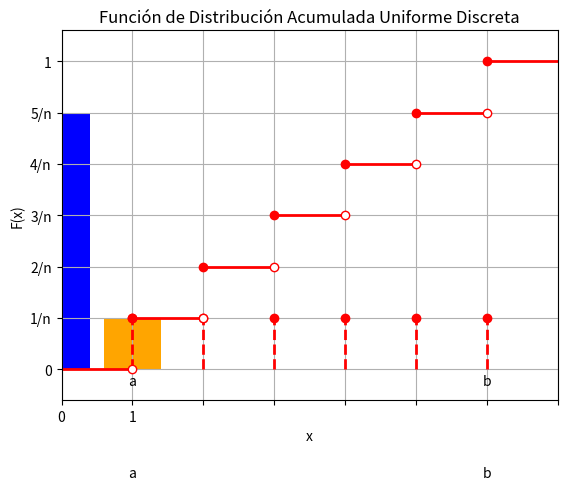
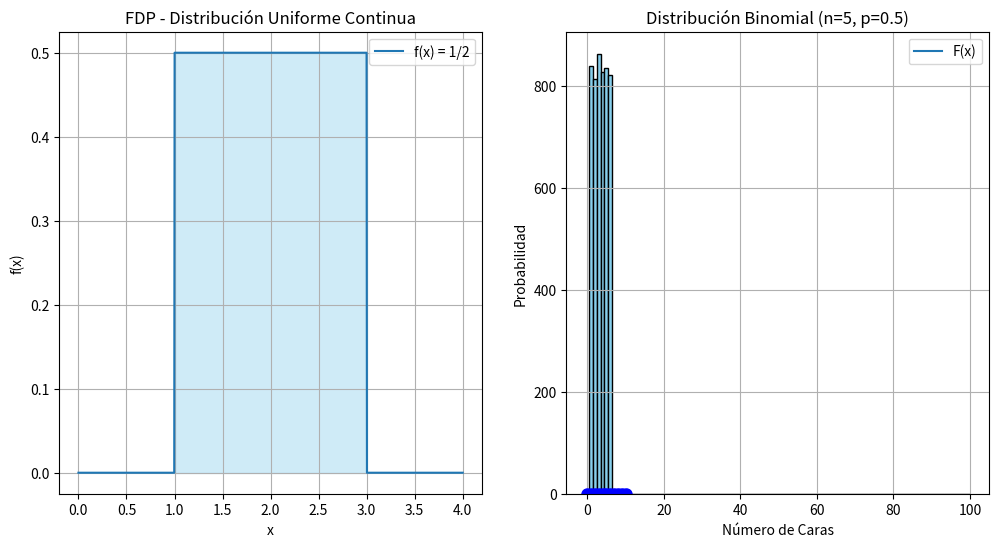

Reproduce these figures in Python, in order.
import numpy as np
import matplotlib.pyplot as plt
from scipy.stats import bernoulli
# Parámetros de la distribución
p = 1/6  # Probabilidad de obtener un 3

# Crear una variable aleatoria binomial (Bernoulli) con p = 1/6
X = bernoulli(p)

# Generar muestras
muestras = X.rvs(size=10000)

# Contar las ocurrencias de 0 y 1
conteo = np.bincount(muestras)

# Calcular las probabilidades observadas
prob_observadas = conteo / len(muestras)

# Graficar la distribución
valores = [0, 1]
plt.bar(valores, prob_observadas, color=['blue', 'orange'])
plt.xticks(valores, ['0', '1'])
plt.xlabel('Valores de la Variable Aleatoria X')
plt.ylabel('Probabilidad')
plt.title('Distribución de la Variable Aleatoria X')
plt.show()
# Imprimir las probabilidades observadas
print(f"Probabilidad observada de X=0: {prob_observadas[0]:.3f}")
print(f"Probabilidad observada de X=1: {prob_observadas[1]:.3f}")



import numpy as np
import matplotlib.pyplot as plt

# Parámetros de la distribución
n = 6
valores = np.arange(1, n+1)
probabilidad = 1/n

# Media y varianza
media = np.mean(valores)
varianza = np.var(valores)

print(f"Media: {media}")
print(f"Varianza: {varianza}")

# Dibujar las barras verticales y los puntos
plt.vlines(valores, 0, probabilidad, color='red', linestyles='dashed', linewidth=2)
plt.scatter(valores, [probabilidad]*n, color='red', zorder=5)

# Etiquetas y límites
plt.xlabel('x')
plt.ylabel('P(x)')
plt.title('Distribución Uniforme Discreta')
plt.xticks(np.arange(1, n+2, 1))
plt.yticks([0, probabilidad], [0, '1/n'])
plt.grid(True)
plt.ylim(0, 1.2*probabilidad)
plt.xlim(0, n+1)

# Agregar etiquetas a y b
plt.annotate('a', xy=(1, 0), xytext=(1, -0.05), ha='center')
plt.annotate('b', xy=(n, 0), xytext=(n, -0.05), ha='center')

# Mostrar la gráfica
plt.show()


import numpy as np
import matplotlib.pyplot as plt

# Parámetros de la distribución
n = 6
valores = np.arange(1, n+1)
probabilidad = 1/n

# Media y varianza
media = np.mean(valores)
varianza = np.var(valores)

print(f"Media: {media}")
print(f"Varianza: {varianza}")

# Función de distribución acumulada
def distribucion_uniforme(x, n):
    if x < 1:
        return 0
    elif x > n:
        return 1
    else:
        return (x)/n

# Valores de x para los puntos de la función de distribución acumulada
x_vals = np.arange(1, n+1)
y_vals = [distribucion_uniforme(x, n) for x in x_vals]
y_vals_0 = y_vals.copy()
y_vals_0.pop()
y_vals_0.insert(0,0)

# Dibujar el segmento adicional entre 0 y 1
plt.hlines(y=0, xmin=0, xmax=1, color='red', linewidth=2)

# Dibujar los segmentos separados
for i in range(len(x_vals)):
    plt.hlines(y=y_vals[i], xmin=x_vals[i], xmax=x_vals[i]+1, color='red', linewidth=2)

# Dibujar los puntos abiertos y cerrados
plt.scatter(x_vals, y_vals_0, edgecolor='red', facecolor='white', zorder=5)
plt.scatter(x_vals, y_vals, edgecolor='red', facecolor='red', zorder=5)

# Etiquetas y límites
plt.xlabel('x')
plt.ylabel('F(x)')
plt.title('Función de Distribución Acumulada Uniforme Discreta')
plt.xticks(np.arange(0, 8, 1))
plt.yticks([0, 1/n, 2/n, 3/n, 4/n, 5/n, 1], [0, '1/n', '2/n', '3/n', '4/n', '5/n', '1'])
plt.grid(True)
plt.ylim(-0.1, 1.1)
plt.xlim(0, 7)

# Agregar etiquetas a y b
plt.annotate('a', xy=(1, 0), xytext=(1, -.35), ha='center')
plt.annotate('b', xy=(n, 0), xytext=(n, -.35), ha='center')


plt.show()

import numpy as np
import matplotlib.pyplot as plt
from scipy.stats import uniform

# Parámetros de la distribución
a = 1
b = 3
loc = a
scale = b - a

# Crear la distribución uniforme
dist_uniforme = uniform(loc, scale)

# Generar valores de la variable aleatoria
x = np.linspace(a - 1, b + 1, 1000)
y_densidad = dist_uniforme.pdf(x)
y_distribucion = dist_uniforme.cdf(x)

# Graficar la función de densidad
plt.figure(figsize=(12, 6))

plt.subplot(1, 2, 1)
plt.plot(x, y_densidad, label='f(x) = 1/2')
plt.fill_between(x, y_densidad, where=[(xi >= a and xi <= b) for xi in x], color='skyblue', alpha=0.4)
plt.title('FDP - Distribución Uniforme Continua')
plt.xlabel('x')
plt.ylabel('f(x)')
plt.grid(True)
plt.legend()

# Graficar la función de distribución
plt.subplot(1, 2, 2)
plt.plot(x, y_distribucion, label='F(x)')
plt.title('FDA - Distribución Uniforme Continua')
plt.xlabel('x')
plt.ylabel('F(x)')
plt.grid(True)
plt.legend()

plt.show()

# Calcular media y varianza
media = dist_uniforme.mean()
varianza = dist_uniforme.var()

print(f"Media: {media}")
print(f"Varianza: {varianza}")

from scipy.stats import binom
import matplotlib.pyplot as plt

# Parámetros de la distribución
n = 10  # número de ensayos
p = 0.5  # probabilidad de éxito

# Generar valores de la variable aleatoria binomial
valores = np.arange(0, n+1)
probabilidades = binom.pmf(valores, n, p)

# Graficar la distribución binomial
plt.vlines(valores, 0, probabilidades, colors='b', lw=5)
plt.plot(valores, probabilidades, 'bo', ms=8)
plt.xlabel('Número de éxitos')
plt.ylabel('Probabilidad')
plt.title('Distribución Binomial (n=10, p=0.5)')
plt.grid(True)
plt.show()

import numpy as np
import matplotlib.pyplot as plt

# Simulamos 1000 lanzamientos de un dado
lanzamientos = np.random.randint(1, 7, size=5000)

# Creamos un histograma para visualizar la distribución uniforme
plt.hist(lanzamientos, bins=np.arange(0.5, 7.5), edgecolor='black', color='skyblue')
plt.xlabel('Cara del Dado')
plt.ylabel('Frecuencia')
plt.title('Distribución Uniforme Discreta (Dado)')
plt.show()

import numpy as np

# Valores del dado
valores = np.array([1, 2, 3, 4, 5, 6])

# Calculamos la media
media = np.mean(valores)

# Calculamos cada término (x_i - μ)^2
terminos_varianza = (valores - media)**2

# Sumamos los términos
suma_terminos_varianza = np.sum(terminos_varianza)

# Dividimos por el número de valores para obtener la varianza
varianza = suma_terminos_varianza / len(valores)

print(f"La media de la distribución uniforme es: {media}")
print(f"La varianza de la distribución uniforme es: {varianza}")

import random

# Simular un sorteo con 100 boletos
boletos = list(range(1, 101))  # Creamos una lista de boletos del 1 al 100
ganador = random.choice(boletos)  # Elegimos un boleto al azar

print(f"¡El boleto ganador es el número {ganador}!")

import numpy as np
import matplotlib.pyplot as plt

a = 0  # Límite inferior
b = 100  # Límite superior

# Generamos 1000 valores aleatorios dentro del rango
valores = np.random.uniform(a, b, size=10000)

# Visualizamos la distribución uniforme continua
plt.hist(valores, bins=15, edgecolor='black', color='coral', density=True)
plt.xlabel('Valor')
plt.ylabel('Densidad de Probabilidad')
plt.title('Distribución Uniforme Continua (0 a 10)')
plt.show()

valores

a = 0  # Límite inferior
b = 100  # Límite superior

mu = (a + b) / 2
varianza = (b - a)**2 / 12

print(f"La media de la distribución uniforme continua es: {mu}")
print(f"La varianza de la distribución uniforme continua es: {varianza}")

import itertools

# Definir el número de lanzamientos y el número de caras deseadas
n = 5
k = 3

# Generar todas las combinaciones posibles de n lanzamientos con k caras
# Número de formas de escoger k éxitos en n pruebas
combinaciones = itertools.combinations(range(n), k)

# Crear una representación de cada combinación con C (cara) y X (cruz)
resultados = []
for combinacion in combinaciones:
    resultado = ['0'] * n
    for indice in combinacion:
        resultado[indice] = '1'
    resultados.append('-'.join(resultado))  # Añadir guion entre cada número

# Imprimir todas las combinaciones
i = 1
for resultado in resultados:
    print(str(i)+".- \t"+resultado)
    i=i+1



from scipy.stats import binom
import numpy as np
import matplotlib.pyplot as plt

n = 5  # Número de lanzamientos
p = 0.5  # Probabilidad de cara
k = 3  # Número de caras deseadas

# Calculamos la probabilidad de obtener 3 caras
prob_3_caras = binom.pmf(k, n, p)

print(f"Probabilidad de 3 caras en 5 lanzamientos: {prob_3_caras:.4f}")

# Visualizamos la distribución binomial
x = np.arange(0, n+1)
probabilidades = binom.pmf(x, n, p)

plt.bar(x, probabilidades, edgecolor='black', color='lightgreen')
plt.xlabel('Número de Caras')
plt.ylabel('Probabilidad')
plt.title('Distribución Binomial (n=5, p=0.5)')
plt.show()

n = 10  # Número de intentos
p = 0.6  # Probabilidad de éxito

# Calculamos la media y la varianza
mu = n * p
varianza = n * p * (1 - p)

print(f"La media de la distribución binomial es: {mu}")
print(f"La varianza de la distribución binomial es: {varianza}")